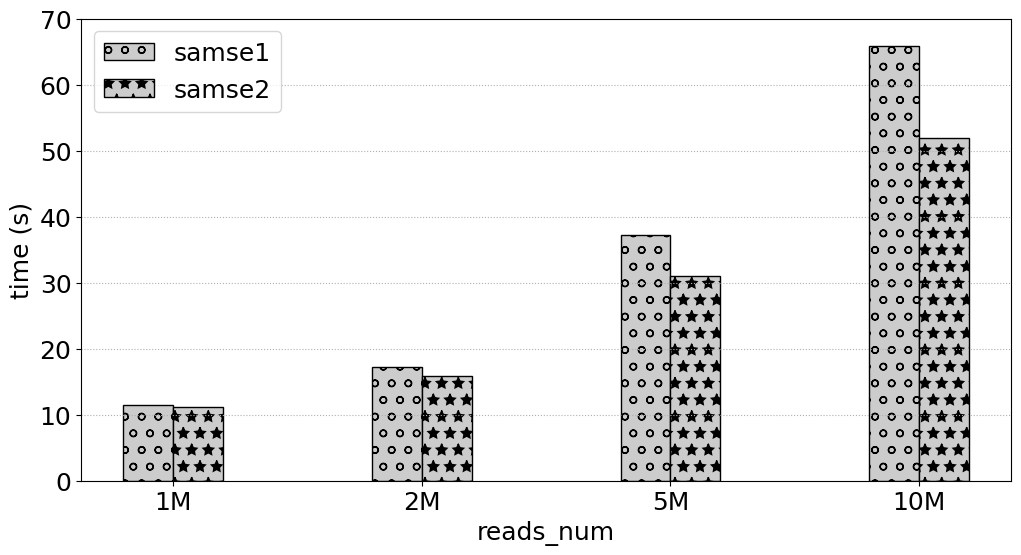

Write the Python code that produced this figure.
# -*- coding:utf8 -*
# !/usr/bin/python
# -*- coding: utf-8 -*-
import numpy as np
import pandas as pd
#import brewer2mpl
import matplotlib.pyplot as plt
#plt.rc('font',family='Times New Roman')

#plt.rcParams['font.sans-serif'] = ['Times New Roman'] # 设置字体，不然中文无法显示
plt.rcParams['figure.figsize'] = (12.0, 6.0) # 设置figure_size尺寸
#plt.rcParams['figure.figsize'] = (4.0, 4.0) # 设置figure_size尺寸


#figsize(12.5, 4) # 设置 figsize
plt.rcParams['savefig.dpi'] = 500 #保存图片分辨率
plt.rcParams['figure.dpi'] = 500  #分辨率
# 默认的像素：[6.0,4.0]，分辨率为100，图片尺寸为 600&400
# 指定dpi=200，图片尺寸为 1200*800
# 指定dpi=300，图片尺寸为 1800*1200
print(plt.style.available)
plt.style.use('fast')
#plt.rcParams['image.interpolation'] = 'nearest' # 设置 interpolation style
#plt.rcParams['image.cmap'] = 'gray' # 设置 颜色 style
# 参照下方配色方案，第三参数为颜色数量，这个例子的范围是3-12，每种配色方案参数范围不相同
#bmap = brewer2mpl.get_map('Set3', 'qualitative', 10)
#colors = bmap.mpl_colors
plt.figure()
#plt.rcParams['font.sans-serif'] = ['Times New Roman']
#plt.rc('font', family='Times New Roman')
plt.rc('font', family='Times New Roman')
# 或者直接修改配色方案
#plt.rcParams['axes.color_cycle'] = colors
font_size = 18
def geomean(ls):
    n = len(ls)
    r = 1
    for i in range(n):
       r *= ls[i]
    return pow(r,1/n)

def al_mean(ls):
    return np.average(ls)

def Optimization_time_nor():
    from matplotlib import ticker
    # CONV = [0.4323,2.6223,0.2667,0.1940,0.1562,5.9893,0.3998,3.6136,1.9029,0.2530,0.4988,0.5417,0.0783,0.2424,0.2797,0.1857]
    # CONVOpt = [0.4312,2.6091,0.2649,0.2055,0.1542,5.9494,0.4627,3.7934,1.9969,0.2287,0.5379,0.5318,0.0737,0.2339,0.2656,0.1694]
    # Im2colCR = [0.8062,2.8291,0.6554,0.1638,0.1307,5.9892,0.2764,4.5594,2.2215,0.2290,0.7154,0.6816,0.0793,0.1256,0.1437,0.2626]
    # Im2colCD = [0.6808,2.5492,0.5817,0.1512,0.1074,5.8895,0.2553,4.3194,2.2165,0.5147,0.6418,0.6510,0.0780,0.1216,0.1392,0.2149]
    # AutoTVM = [1.72,2.015147, 19.82, 24.694,41.37776, 61.02]
    # AutoMCL = [1.98, 2.12359,19.98,23.877, 39.76408, 60.17]
    # bwa_total_time = [2494.481, 1828.237, 515.121, 436.176, 418.335, 387.284, 380.527, 377.038, 362.933, 378.359]
    # mt_total_time = [390.018, 324.556, 319.772, 311.825, 330.459, 324.145, 311.966, 312.974, 314.467, 313.742]
    # mt4_total_time = [202.298, 165.439, 151.472, 149.173, 145.534, 143.657, 143.025, 142.622, 143.061, 143.989]
    #bwa_time = [50.892,99.649,247.058,491.921]
    #bwa3_time = [41.958,78.625,189.858,378.044]
    #1.42
    #   1.41627461, 1.60744041, 1.69379366, 1.82646358]),
       #[1.02647111, 1.0862925 , 1.20215755, 1.27098317]))
    samse_time = [16.256,27.783,63.043,120.395]
    samse1_time = [11.478,17.284,37.220,65.917]
    samse2_time = [11.182,15.911,30.961,51.863]
    #bwa1_time = [43.297,82.411,206.866,400.149]
    fig, ax = plt.subplots()
    patterns = ['/', 'o', '*','|','-','+','x', '\\']
    plt.ylabel('time (s)', fontsize=18)
    #plt.xlabel('SA_Interval', fontsize=18)
    plt.xlabel('reads_num', fontsize=18)
    #ax.yaxis.set_major_formatter(ticker.PercentFormatter(xmax=1, decimals=1))
    plt.tick_params(labelsize=18)
    plt.grid(linestyle=':', axis='y')
    x = np.arange(len(samse1_time))
    print(x)
    base = [1,1,1,1,1,1,1,1,1,1]
    #a = plt.bar(x-0.3, bwa_total_time, 0.2, color='b', label='bwa_total_time', align='center')0012.
    b = plt.bar(x-0.1, samse1_time, 0.2, hatch=patterns[1],color = '0.8',edgecolor = 'k',label='samse1', align='center')
    #c = plt.bar(x+0.1, bwa1_time, 0.2, color='r', label='bwa1_time', align='center')
    c = plt.bar(x+0.1, samse2_time, 0.2,hatch=patterns[2],color = '0.8',edgecolor = 'black',label='samse2', align='center')

    #d = plt.bar(x+0.3, mt4_total_time, 0.2, color='k', label='mt4_total_time', align='center')

    #b = plt.bar(x + 0.2, Nor_CONVCD, 0.2, color='tomato', label='Im2colDNMM332', align='center')
    # 设置标签
    # for i in a + b + c:
    #     h = i.get_height()
    #     plt.text(i.get_x() + i.get_width() / 2, h, '%2.2f'% (h), ha='center', va='bottom', size='18',rotation=90)
    #plt.axhline(1.0, color='red',lw=1,linestyle='--')
    plt.xticks(x, ['1M', '2M','5M','10M'],size=18,rotation=0)
    plt.ylim(0.0,70)
    plt.legend(loc='upper left', fontsize=18)
    plt.savefig('SRR6889465_samse1_samse2.pdf',format='pdf', dpi=1000)
   #plt.show()

if __name__ == '__main__':
    Optimization_time_nor()